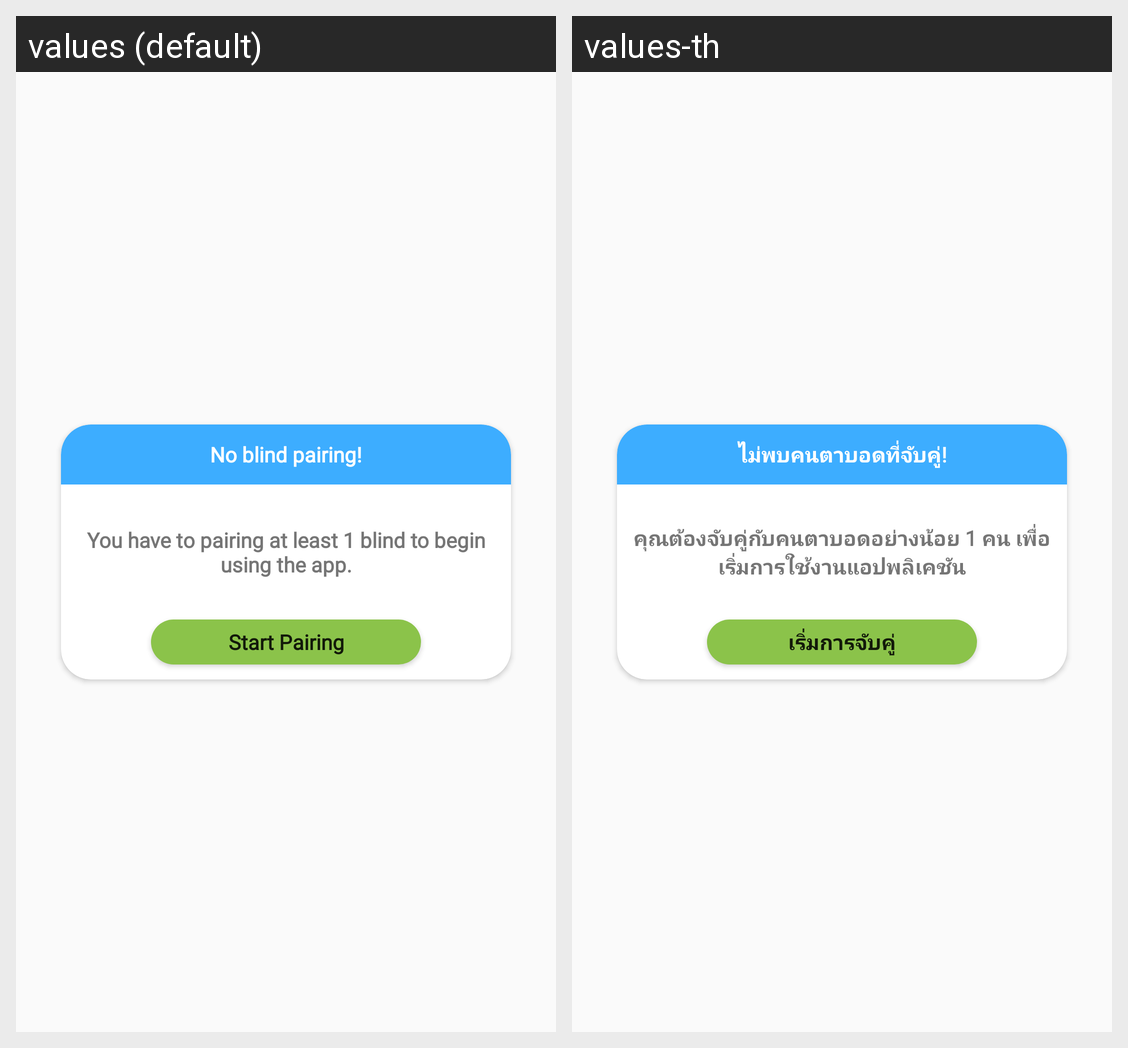

Locale-by-locale string values for the Android screen shown in this grid:
Android screen res/layout/alert_dialog_pairing.xml rendered under 2 locales, left to right: values (default), values-th. Device: Nexus 5 (rendered at 1080×1920; each locale shown at half size, 540×960, under a caption strip naming it); theme AppTheme.
Strings drawn on this screen, with the default value and each locale's value (text and hints the layout hard-codes, and strings that could not be matched under every locale, appear in the picture but are not listed):

pairing_header
  values: No blind pairing!
  values-th: ไม่พบคนตาบอดที่จับคู่!

pairing_subHeader
  values: You have to pairing at least 1 blind to begin using the app.
  values-th: คุณต้องจับคู่กับคนตาบอดอย่างน้อย 1 คน เพื่อเริ่มการใช้งานแอปพลิเคชัน

pairing_addnewBtn
  values: Start Pairing
  values-th: เริ่มการจับคู่
